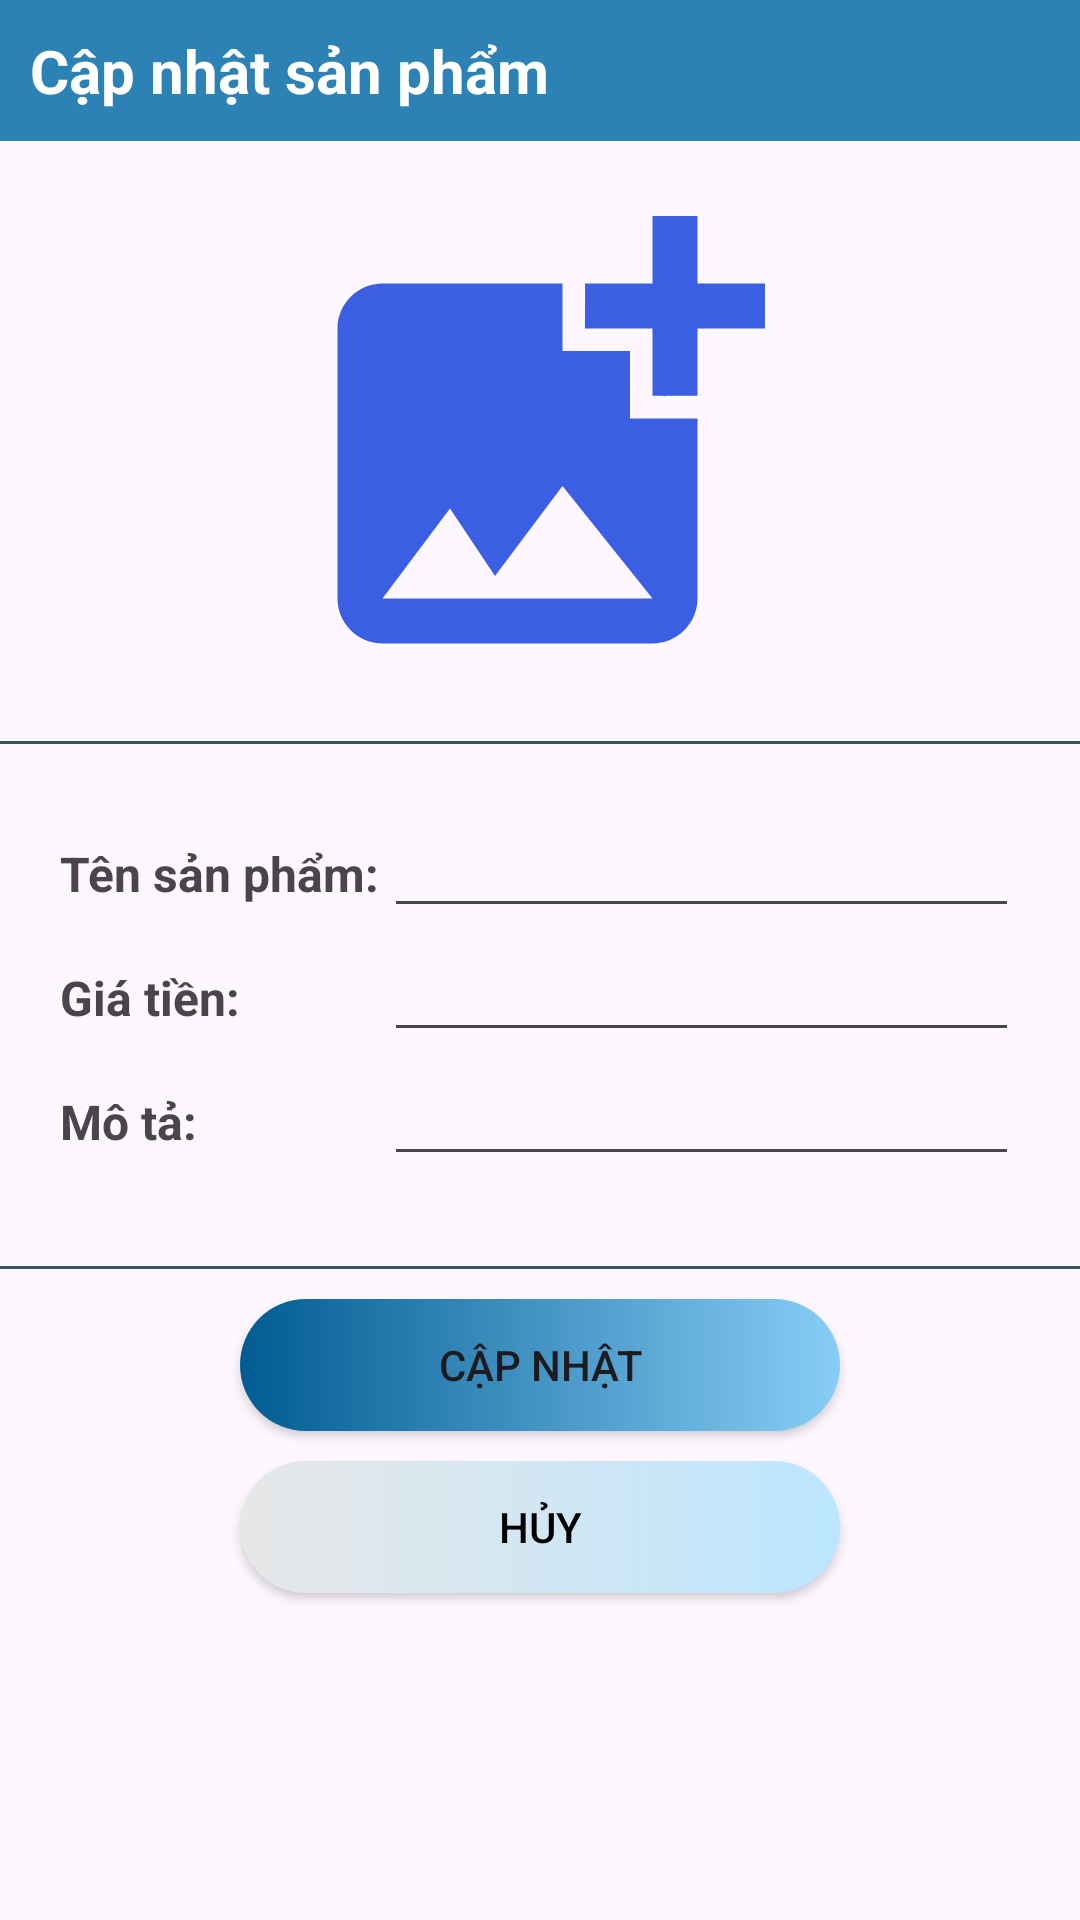

Reconstruct the res/layout file that produces this screen, plus the resources it refers to.
<!-- AndroidManifest.xml: application theme Theme.BookStoreApp -->
<!-- res/layout/activity_update_product.xml -->
<?xml version="1.0" encoding="utf-8"?>
<LinearLayout xmlns:android="http://schemas.android.com/apk/res/android"
    xmlns:app="http://schemas.android.com/apk/res-auto"
    xmlns:tools="http://schemas.android.com/tools"
    android:layout_width="match_parent"
    android:layout_height="match_parent"
    android:orientation="vertical"
    tools:context=".activity.admin.AddProductActivity">

    <LinearLayout
        android:layout_width="match_parent"
        android:layout_height="wrap_content"
        android:background="@drawable/blue_round">

        <TextView
            android:id="@+id/textView13"
            android:layout_width="368dp"
            android:layout_height="wrap_content"
            android:text="Cập nhật sản phẩm"
            android:background="@drawable/blue_round"
            android:drawableLeft="@drawable/baseline_book"
            android:drawablePadding="8dp"
            android:padding="10dp"
            android:textColor="@color/white"
            android:textSize="20sp"
            android:textStyle="bold"/>

        <ImageView
            android:id="@+id/btnDelete"
            android:layout_width="60dp"
            android:layout_height="match_parent"
            app:srcCompat="@drawable/ic_delete" />

    </LinearLayout>

    <ImageView
        android:id="@+id/imgChoose"
        android:layout_width="250dp"
        android:layout_height="200dp"
        android:layout_gravity="center"
        android:padding="10dp"
        app:srcCompat="@drawable/ic_add_photo_alternate" />

    <View
        android:layout_width="match_parent"
        android:layout_height="1dp"
        android:background="#365360"
        android:layout_below="@+id/ll"
        android:paddingRight="8dp"
        android:paddingLeft="8dp"/>

    <TableLayout
        android:layout_width="match_parent"
        android:layout_height="174dp"
        android:padding="20dp"
        android:stretchColumns="*">

        <TableRow
            android:layout_width="match_parent"
            android:layout_height="match_parent">

            <TextView
                android:layout_width="wrap_content"
                android:layout_height="wrap_content"
                android:text="Tên sản phẩm:"
                android:textSize="16sp"
                android:textStyle="bold" />

            <EditText
                android:id="@+id/edtName"
                android:layout_width="match_parent"
                android:layout_height="wrap_content"
                android:ems="10"
                android:inputType="text" />
        </TableRow>

        <TableRow
            android:layout_width="match_parent"
            android:layout_height="match_parent">

            <TextView
                android:layout_width="wrap_content"
                android:layout_height="wrap_content"
                android:text="Giá tiền:"
                android:textSize="16sp"
                android:textStyle="bold" />

            <EditText
                android:id="@+id/edtPrice"
                android:layout_width="match_parent"
                android:layout_height="wrap_content"
                android:ems="10"
                android:inputType="number" />
        </TableRow>

        <TableRow
            android:layout_width="match_parent"
            android:layout_height="match_parent">

            <TextView
                android:layout_width="wrap_content"
                android:layout_height="wrap_content"
                android:text="Mô tả:"
                android:textSize="16sp"
                android:textStyle="bold" />

            <EditText
                android:id="@+id/edtDesc"
                android:layout_width="match_parent"
                android:layout_height="wrap_content"
                android:ems="10"
                android:inputType="text" />
        </TableRow>
    </TableLayout>

    <View
        android:layout_width="match_parent"
        android:layout_height="1dp"
        android:background="#365360"
        android:layout_below="@+id/ll"
        android:paddingRight="8dp"
        android:paddingLeft="8dp"/>

    <Button
        android:id="@+id/btnUpdate"
        android:layout_width="200dp"
        android:layout_height="44dp"
        android:layout_gravity="center"
        android:layout_marginTop="10dp"
        android:background="@drawable/dam_background"
        android:text="Cập nhật"
        app:backgroundTint="@null" />

    <Button
        android:id="@+id/btnCancel"
        android:layout_width="200dp"
        android:layout_height="44dp"
        android:layout_gravity="center"
        android:layout_marginTop="10dp"
        android:background="@drawable/nhat_background"
        android:text="Hủy"
        android:textColor="@color/black"
        app:backgroundTint="@null" />

</LinearLayout>
<!-- resources referenced by this layout -->
<resources>
  <color name="black">#FF000000</color>
  <color name="white">#FFFFFFFF</color>
  <!-- drawable blue_round (drawable) -->
  <?xml version="1.0" encoding="utf-8"?>
  <shape xmlns:android="http://schemas.android.com/apk/res/android"
      android:shape="rectangle">
      <solid
          android:color="@color/xanh_chu_de"/>
  </shape>
  <!-- drawable dam_background (drawable) -->
  <?xml version="1.0" encoding="utf-8"?>
  <selector xmlns:android="http://schemas.android.com/apk/res/android">
  <item>
      <shape android:shape="rectangle">
          <gradient
              android:startColor="#015c92"
              android:endColor="#88cdf6"/>
          <corners android:radius="50dp"/>
      </shape>
  </item>
  </selector>
  <!-- drawable ic_add_photo_alternate (drawable) -->
  <vector android:height="24dp" android:tint="#3B5FE3"
      android:viewportHeight="24" android:viewportWidth="24"
      android:width="24dp" xmlns:android="http://schemas.android.com/apk/res/android">
      <path android:fillColor="@android:color/white" android:pathData="M19,7v2.99s-1.99,0.01 -2,0L17,7h-3s0.01,-1.99 0,-2h3L17,2h2v3h3v2h-3zM16,11L16,8h-3L13,5L5,5c-1.1,0 -2,0.9 -2,2v12c0,1.1 0.9,2 2,2h12c1.1,0 2,-0.9 2,-2v-8h-3zM5,19l3,-4 2,3 3,-4 4,5L5,19z"/>
  </vector>
  <!-- drawable ic_delete (drawable) -->
  <vector android:height="24dp" android:tint="#EA1A1A"
      android:viewportHeight="24" android:viewportWidth="24"
      android:width="24dp" xmlns:android="http://schemas.android.com/apk/res/android">
      <path android:fillColor="@android:color/white" android:pathData="M6,19c0,1.1 0.9,2 2,2h8c1.1,0 2,-0.9 2,-2V7H6v12zM19,4h-3.5l-1,-1h-5l-1,1H5v2h14V4z"/>
  </vector>
  <!-- drawable nhat_background (drawable) -->
  <?xml version="1.0" encoding="utf-8"?>
  <selector xmlns:android="http://schemas.android.com/apk/res/android">
      <item>
          <shape android:shape="rectangle">
              <gradient
                  android:startColor="#e7e7e7"
                  android:endColor="#bce6ff"/>
              <corners android:radius="50dp"/>
          </shape>
      </item>
  </selector>
  <style name="Theme.BookStoreApp" parent="Base.Theme.BookStoreApp" />
  <color name="xanh_chu_de">#2d82b5</color>
  <style name="Base.Theme.BookStoreApp" parent="Theme.Material3.DayNight.NoActionBar">
          
          
      </style>
</resources>
